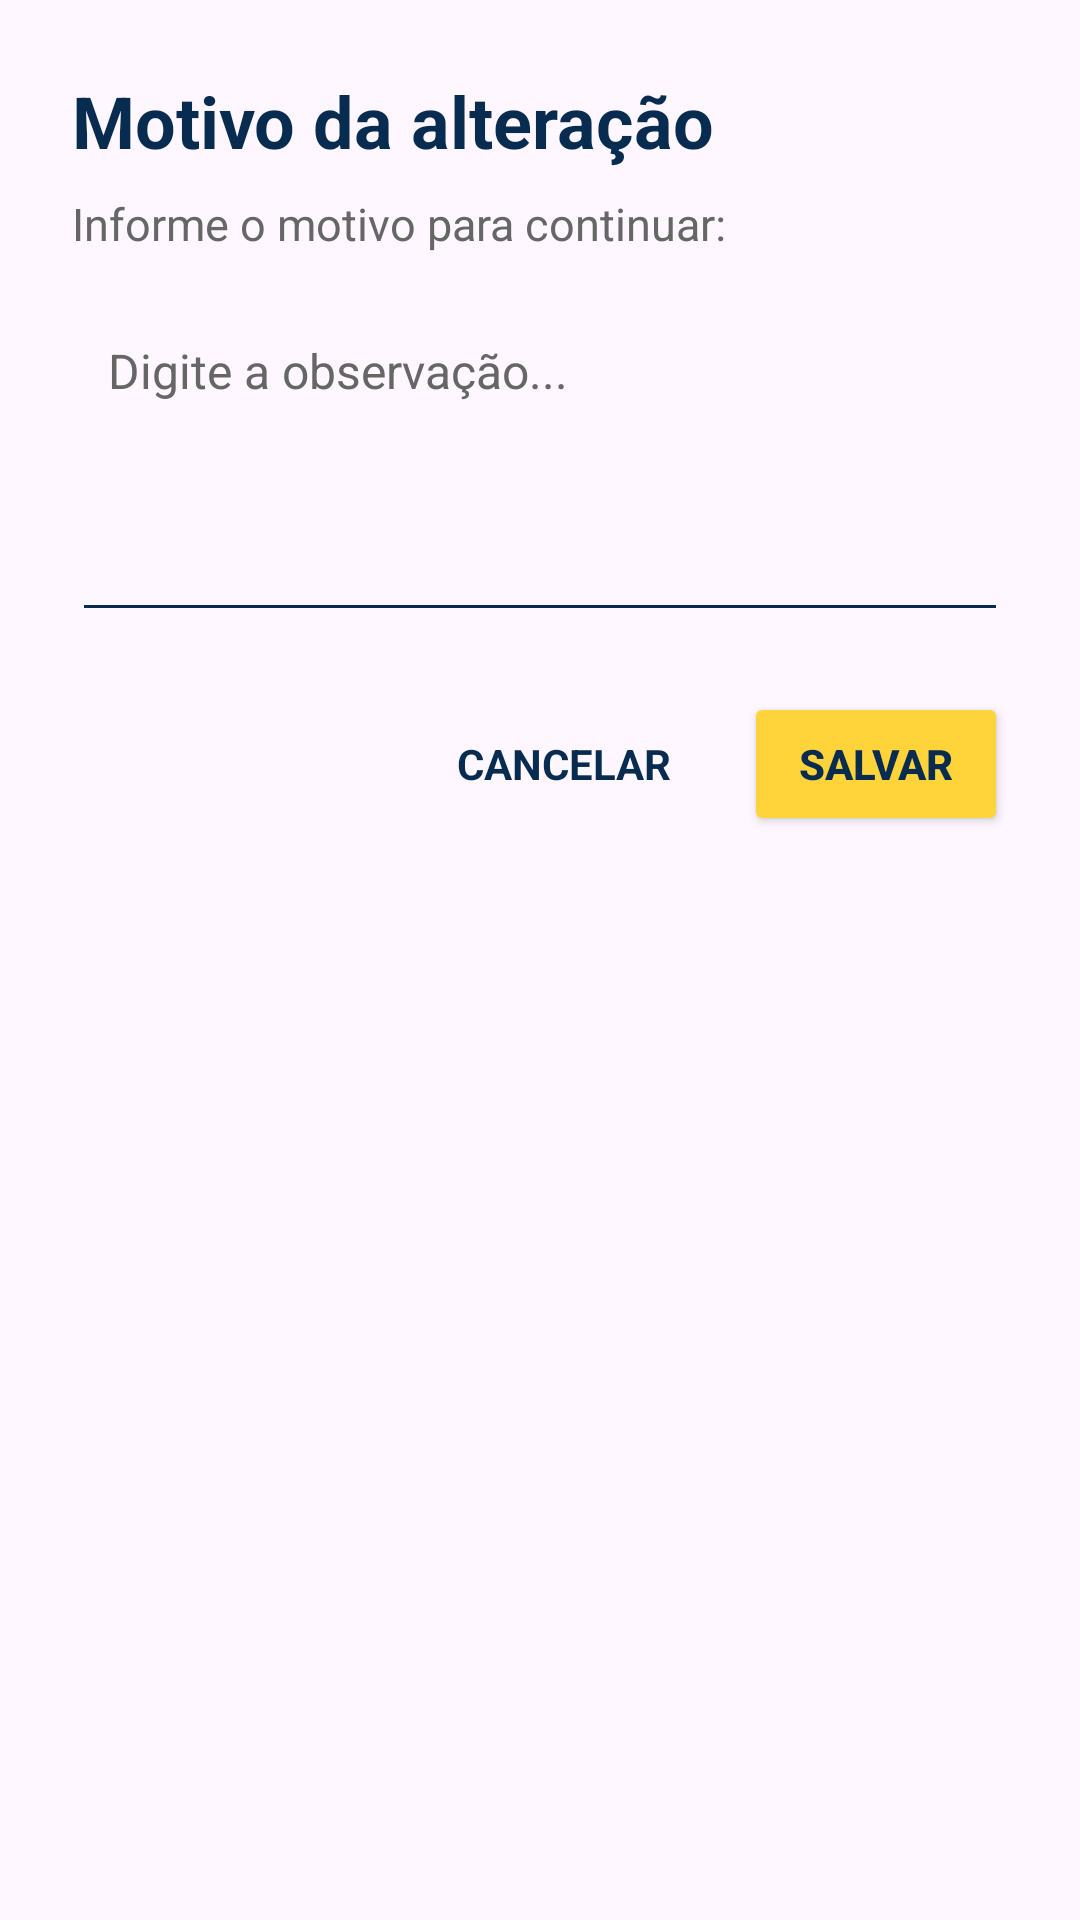

Android layout source for this screen:
<!-- AndroidManifest.xml: application theme Theme.LRCacambas -->
<!-- res/layout/dialog_observacao_cacamba.xml -->
<?xml version="1.0" encoding="utf-8"?>
<LinearLayout
    xmlns:android="http://schemas.android.com/apk/res/android"
    android:layout_width="match_parent"
    android:layout_height="wrap_content"
    android:orientation="vertical"
    android:padding="24dp"
    android:background="@drawable/bg_dialogo">

    <TextView
        android:id="@+id/txtTituloObservacao"
        android:layout_width="match_parent"
        android:layout_height="wrap_content"
        android:text="Motivo da alteração"
        android:textColor="@color/azul_marinho"
        android:textSize="24sp"
        android:textStyle="bold" />

    <TextView
        android:layout_width="match_parent"
        android:layout_height="wrap_content"
        android:layout_marginTop="8dp"
        android:layout_marginBottom="16dp"
        android:text="Informe o motivo para continuar:"
        android:textColor="@color/cinza_hint"
        android:textSize="15sp" />

    <EditText
        android:id="@+id/edtObservacaoStatus"
        android:layout_width="match_parent"
        android:layout_height="wrap_content"
        android:minHeight="110dp"
        android:gravity="top|start"
        android:padding="12dp"
        android:hint="Digite a observação..."
        android:textColor="@color/preto"
        android:textColorHint="@color/cinza_hint"
        android:textSize="16sp"
        android:backgroundTint="@color/azul_marinho"
        android:inputType="textCapSentences|textMultiLine"
        android:maxLines="4" />

    <LinearLayout
        android:layout_width="match_parent"
        android:layout_height="wrap_content"
        android:orientation="horizontal"
        android:gravity="end"
        android:layout_marginTop="20dp">

        <TextView
            android:id="@+id/btnCancelarObservacao"
            android:layout_width="wrap_content"
            android:layout_height="48dp"
            android:gravity="center"
            android:paddingStart="16dp"
            android:paddingEnd="16dp"
            android:text="CANCELAR"
            android:textColor="@color/azul_marinho"
            android:textSize="14sp"
            android:textStyle="bold" />

        <Button
            android:id="@+id/btnSalvarObservacao"
            android:layout_width="wrap_content"
            android:layout_height="48dp"
            android:layout_marginStart="8dp"
            android:backgroundTint="@color/amarelo_principal"
            android:text="SALVAR"
            android:textColor="@color/azul_marinho"
            android:textSize="14sp"
            android:textStyle="bold" />

    </LinearLayout>

</LinearLayout>
<!-- resources referenced by this layout -->
<resources>
  <color name="amarelo_principal">#FFD43B</color>
  <color name="azul_marinho">#082B50</color>
  <color name="cinza_hint">#666666</color>
  <color name="preto">#222222</color>
  <style name="Theme.LRCacambas" parent="Base.Theme.LRCacambas" />
  <style name="Base.Theme.LRCacambas" parent="Theme.Material3.DayNight.NoActionBar">
          
          
      </style>
</resources>
